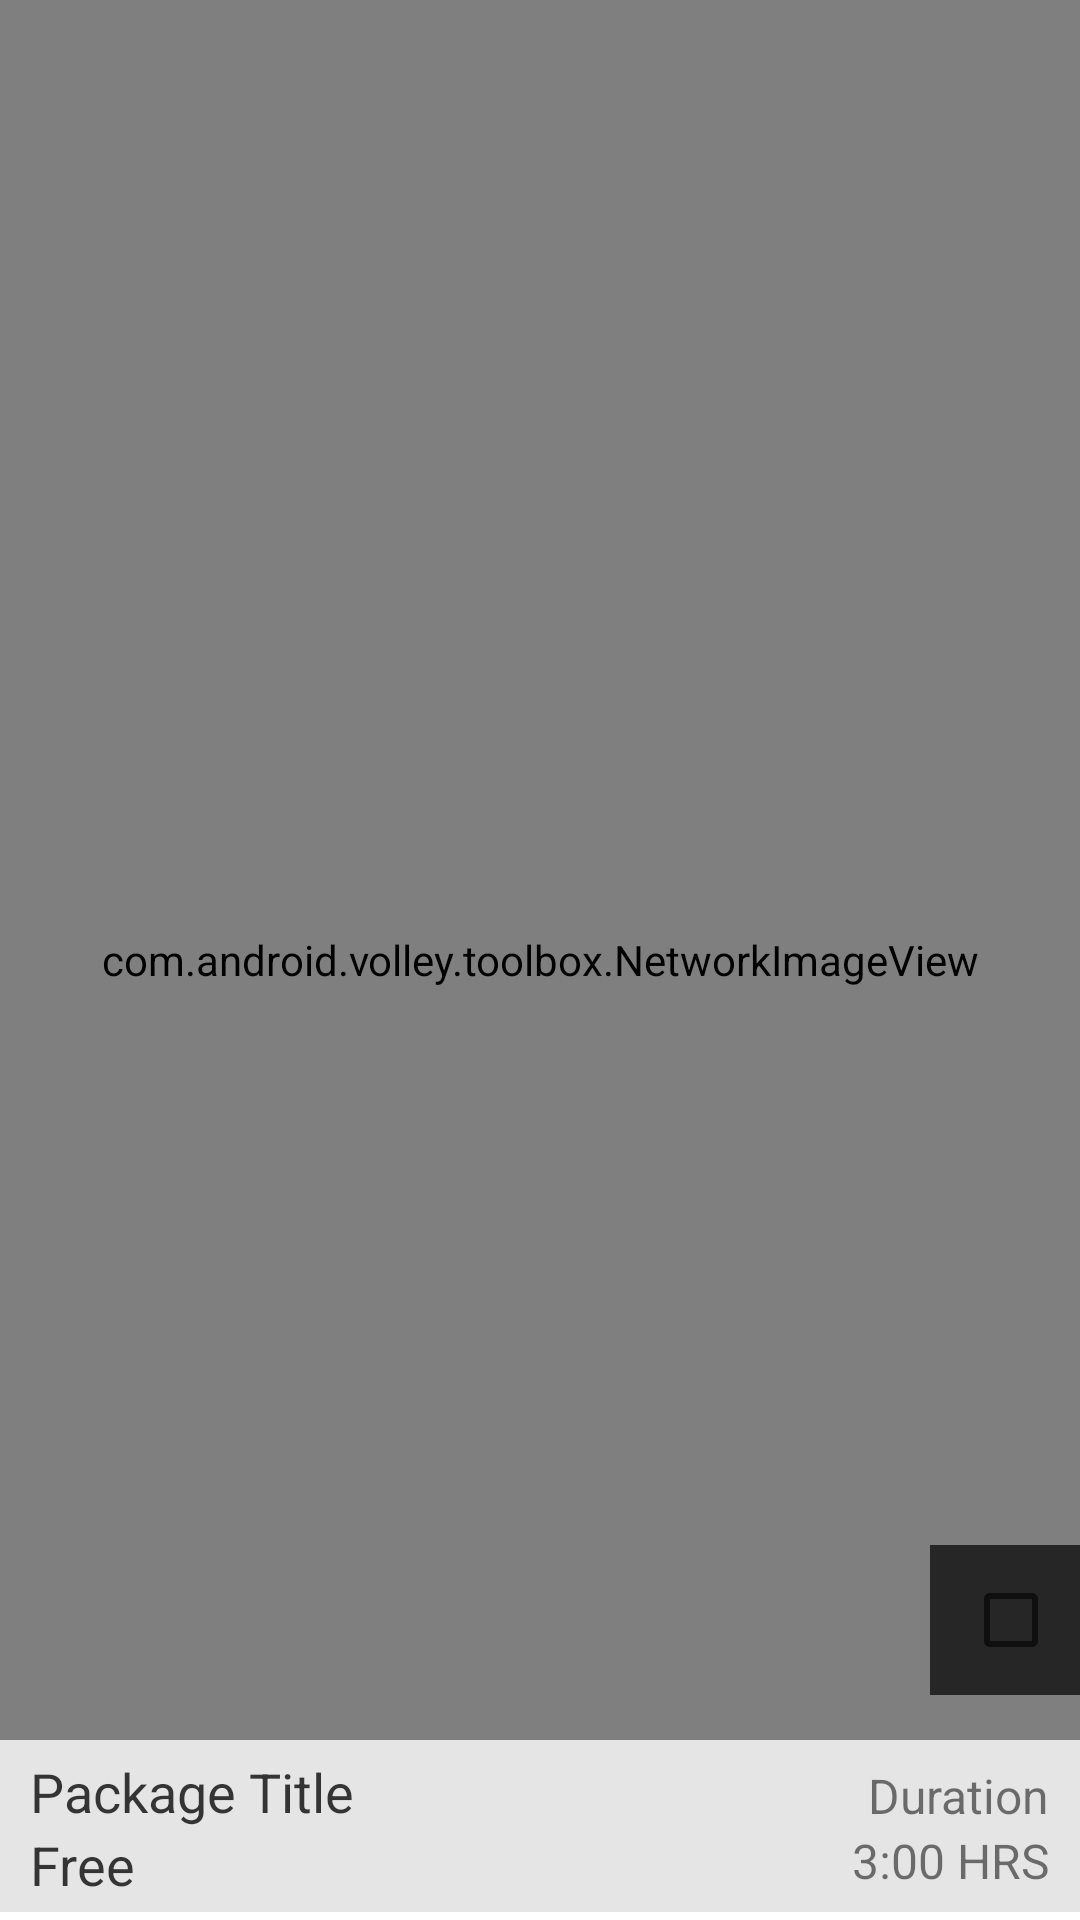

Layout XML and referenced resources for this Android screen:
<!-- AndroidManifest.xml: application theme MyMaterialTheme -->
<!-- res/layout/activities_viewpager_row.xml -->
<?xml version="1.0" encoding="utf-8"?>
<LinearLayout xmlns:android="http://schemas.android.com/apk/res/android"
    android:layout_width="match_parent"
    android:layout_height="wrap_content"
    android:orientation="vertical" >

    <FrameLayout
        android:id="@+id/imgMain"
        android:layout_width="match_parent"
        android:layout_height="match_parent">

        <com.android.volley.toolbox.NetworkImageView
            android:id="@+id/thumbnail"
            android:layout_width="match_parent"
            android:layout_height="match_parent"
            android:adjustViewBounds="true"
            android:scaleType="fitXY" />

        <RelativeLayout
            android:layout_width="fill_parent"
            android:layout_height="50dp"
            android:layout_marginBottom="75dp"
            android:layout_gravity="bottom">

            <LinearLayout
                android:orientation="vertical"
                android:layout_width="match_parent"
                android:layout_height="match_parent"
                android:gravity="center_vertical"
                android:layout_alignParentRight="false"
                android:layout_centerInParent="true">

                <CheckBox
                    android:layout_width="wrap_content"
                    android:layout_height="wrap_content"
                    android:id="@+id/checkBox"
                    android:checked="false"
                    android:layout_gravity="right"
                    android:layout_marginRight="7dp" />
            </LinearLayout>

            <LinearLayout
                android:layout_width="50dp"
                android:layout_height="match_parent"
                android:layout_gravity="bottom"
                android:alpha=".7"
                android:background="@android:color/black"
                android:orientation="vertical"
                android:layout_alignParentRight="true"
                android:id="@+id/checkbackground"
                android:layout_alignParentEnd="true">

            </LinearLayout>

        </RelativeLayout>

        <RelativeLayout
            android:orientation="horizontal"
            android:layout_width="match_parent"
            android:layout_height="60dp"
            android:paddingLeft="10dp"
            android:paddingRight="10dp"
            android:paddingTop="5dp"
            android:background="#FFFFFF"
            android:alpha="0.8"
            android:layout_gravity="bottom">

            <TextView
                android:layout_width="wrap_content"
                android:layout_height="wrap_content"
                android:textAppearance="?android:attr/textAppearanceMedium"
                android:text="Package Title"
                android:textColor="@color/black"
                android:alpha=".87"
                android:id="@+id/title" />

            <TextView
                android:layout_width="wrap_content"
                android:layout_height="wrap_content"
                android:textAppearance="?android:attr/textAppearanceMedium"
                android:text="Duration"
                android:textSize="16sp"
                android:id="@+id/duration"
                android:layout_alignBottom="@+id/title"
                android:layout_alignParentRight="true"
                android:layout_alignParentEnd="true" />

            <TextView
                android:layout_width="wrap_content"
                android:layout_height="wrap_content"
                android:textAppearance="?android:attr/textAppearanceMedium"
                android:text="Free"
                android:textColor="@color/black"
                android:alpha=".87"
                android:id="@+id/cost_activity"
                android:layout_below="@+id/title"
                android:layout_alignParentLeft="true"
                android:layout_alignParentStart="true" />

            <TextView
                android:layout_width="wrap_content"
                android:layout_height="match_parent"
                android:textAppearance="?android:attr/textAppearanceMedium"
                android:text="3:00 HRS"
                android:textSize="16sp"
                android:id="@+id/time_activity"
                android:layout_below="@+id/duration"
                android:layout_alignRight="@+id/duration"
                android:layout_alignEnd="@+id/duration"
                android:layout_alignBottom="@+id/cost_activity" />
        </RelativeLayout>
        <LinearLayout
            android:orientation="horizontal"
            android:layout_width="match_parent"
            android:layout_height="2.5dp"
            android:layout_gravity="bottom"
            android:background="@android:color/white">
        </LinearLayout>

    </FrameLayout>

</LinearLayout>
<!-- resources referenced by this layout -->
<resources>
  <color name="black">#000000</color>
  <style name="MyMaterialTheme" parent="MyMaterialTheme.Base">
  
      </style>
  <style name="MyMaterialTheme.Base" parent="Theme.AppCompat.Light.DarkActionBar">
          <item name="android:windowNoTitle">true</item>
          <item name="windowActionBar">false</item>
          <item name="colorPrimary">@color/colorPrimary</item>
          <item name="colorPrimaryDark">@color/colorPrimaryDark</item>
          <item name="android:actionMenuTextColor">@color/colorAccent</item>
          <item name="colorAccent">@color/colorAccent</item>
          <item name="android:textColorPrimary">@color/textColorPrimary</item>
          <item name="android:windowBackground">@color/windowBackground</item>
      </style>
  <color name="colorPrimary">#F9A825</color>
  <color name="colorPrimaryDark">#121212</color>
  <color name="colorAccent">@color/filterbtn</color>
  <color name="textColorPrimary">#000000</color>
  <color name="windowBackground">#FFFFFF</color>
  <color name="filterbtn">#68A645</color>
</resources>
